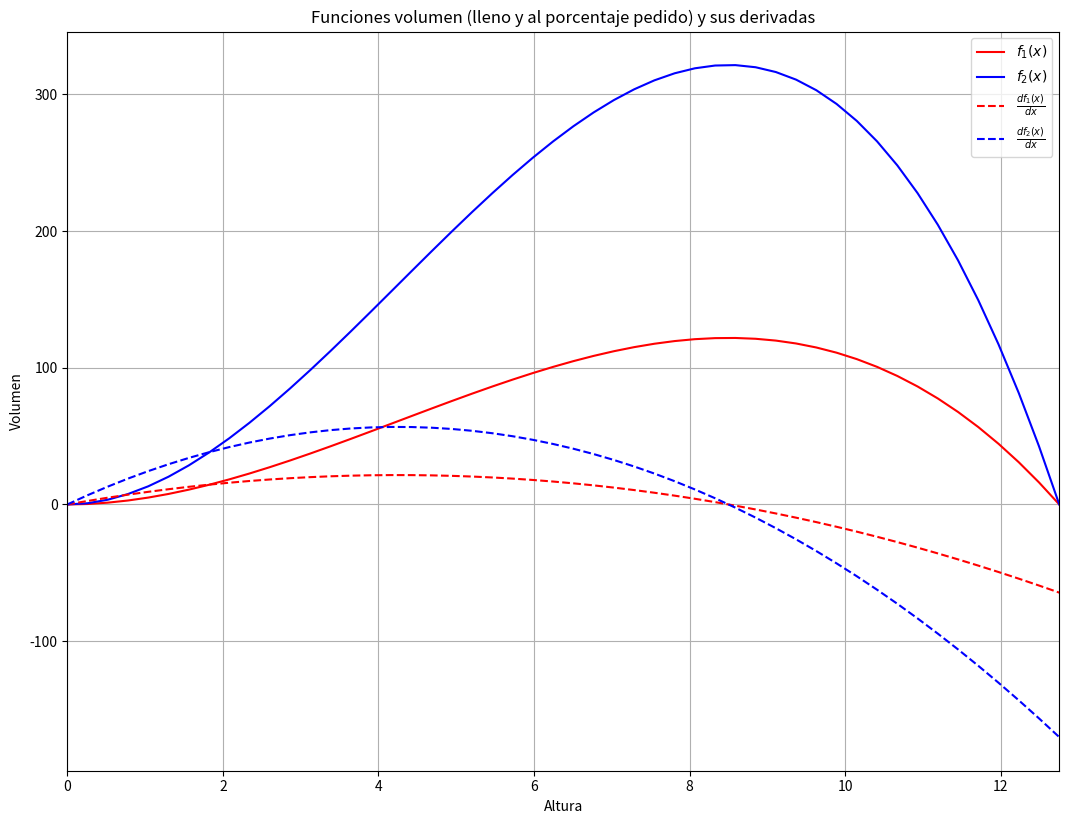

Here is the Python script that generated this plot:
# -*- coding: utf-8 -*-

import math
import numpy as np
import matplotlib.pyplot as plt

"Definición de variables a utilizar"
pi=math.pi
R=4.25 #Radio
e1=10**(-5)
e2=10**(-13)

# Expresión del porcentaje requerido
s=1+1+4+5+7 #Suma del último dígito del padron de cada uno de los integrantes
n=5 #Cantidad de personas en el grupo
porcentaje_pedido=(s/(n*9.5))

# Intervalo en el que debemos buscar la raíz
'Tomamos que x es la altura del tanque y esta debe ser mayor a 0.'
'Por lo tanto, evaluamos entre 0 y 3R ya que, despejando las funciones que modelan el volumen, estas se anulan con x=0 y x=3R.' 
a=0
b=3*R


#%% Función volumen
"Define la función que modela el volumen lleno al 100%."
def f2(x):
    
    return((pi*(x**2)*(3*R-x))/3)

"Define la función que modela el volumen lleno al porcentaje definido por una expresión particular."
def f1(x):

    return(porcentaje_pedido*f2(x))

"Derivadas de f1 y f2"
def fx2(x):
    
    return((pi*(2*x*3*R - 3*(x**2)))/3)

def fx1(x):
    
    return(fx2(x)*porcentaje_pedido)


#%% Definición de funciones a utilizar 

def puntofijo():
    
    return()


def biseccion():
    
    return()


def nr():
    
    return()


def nrm():
    
    return()


def secante():
    
    return()


#%% Gráfico de las funciones y sus derivadas

plt.figure(figsize=[12.8, 9.6])

# Intervalo a graficar
x=np.linspace(a, b) 

y1=f1(x)
y2=f2(x)
yx1=fx1(x)
yx2=fx2(x)

#Grafico de cada función
plt.plot(x, y1, "-r", label=r'$f_1(x)$')
plt.plot(x, y2, "-b", label=r'$f_2(x)$')
plt.plot(x, yx1, "-r", label=r'$\frac{df_1(x)}{dx}$', ls='--') 
plt.plot(x, yx2, "-b", label=r'$\frac{df_2(x)}{dx}$', ls='--')

#Configuración general del gráfico (Ejes, título, grilla, etc)
plt.xlim(a, b)
plt.xlabel('Altura')
plt.ylabel('Volumen')
plt.grid(True, 'both')
plt.legend() #Muestra el cuadro de referencias
plt.title('Funciones volumen (lleno y al porcentaje pedido) y sus derivadas')
plt.show()
plt.savefig('Funciones y sus derivadas.svg') #Para agregarlo al informe hay que convertir el archivo de .svg a .emf








